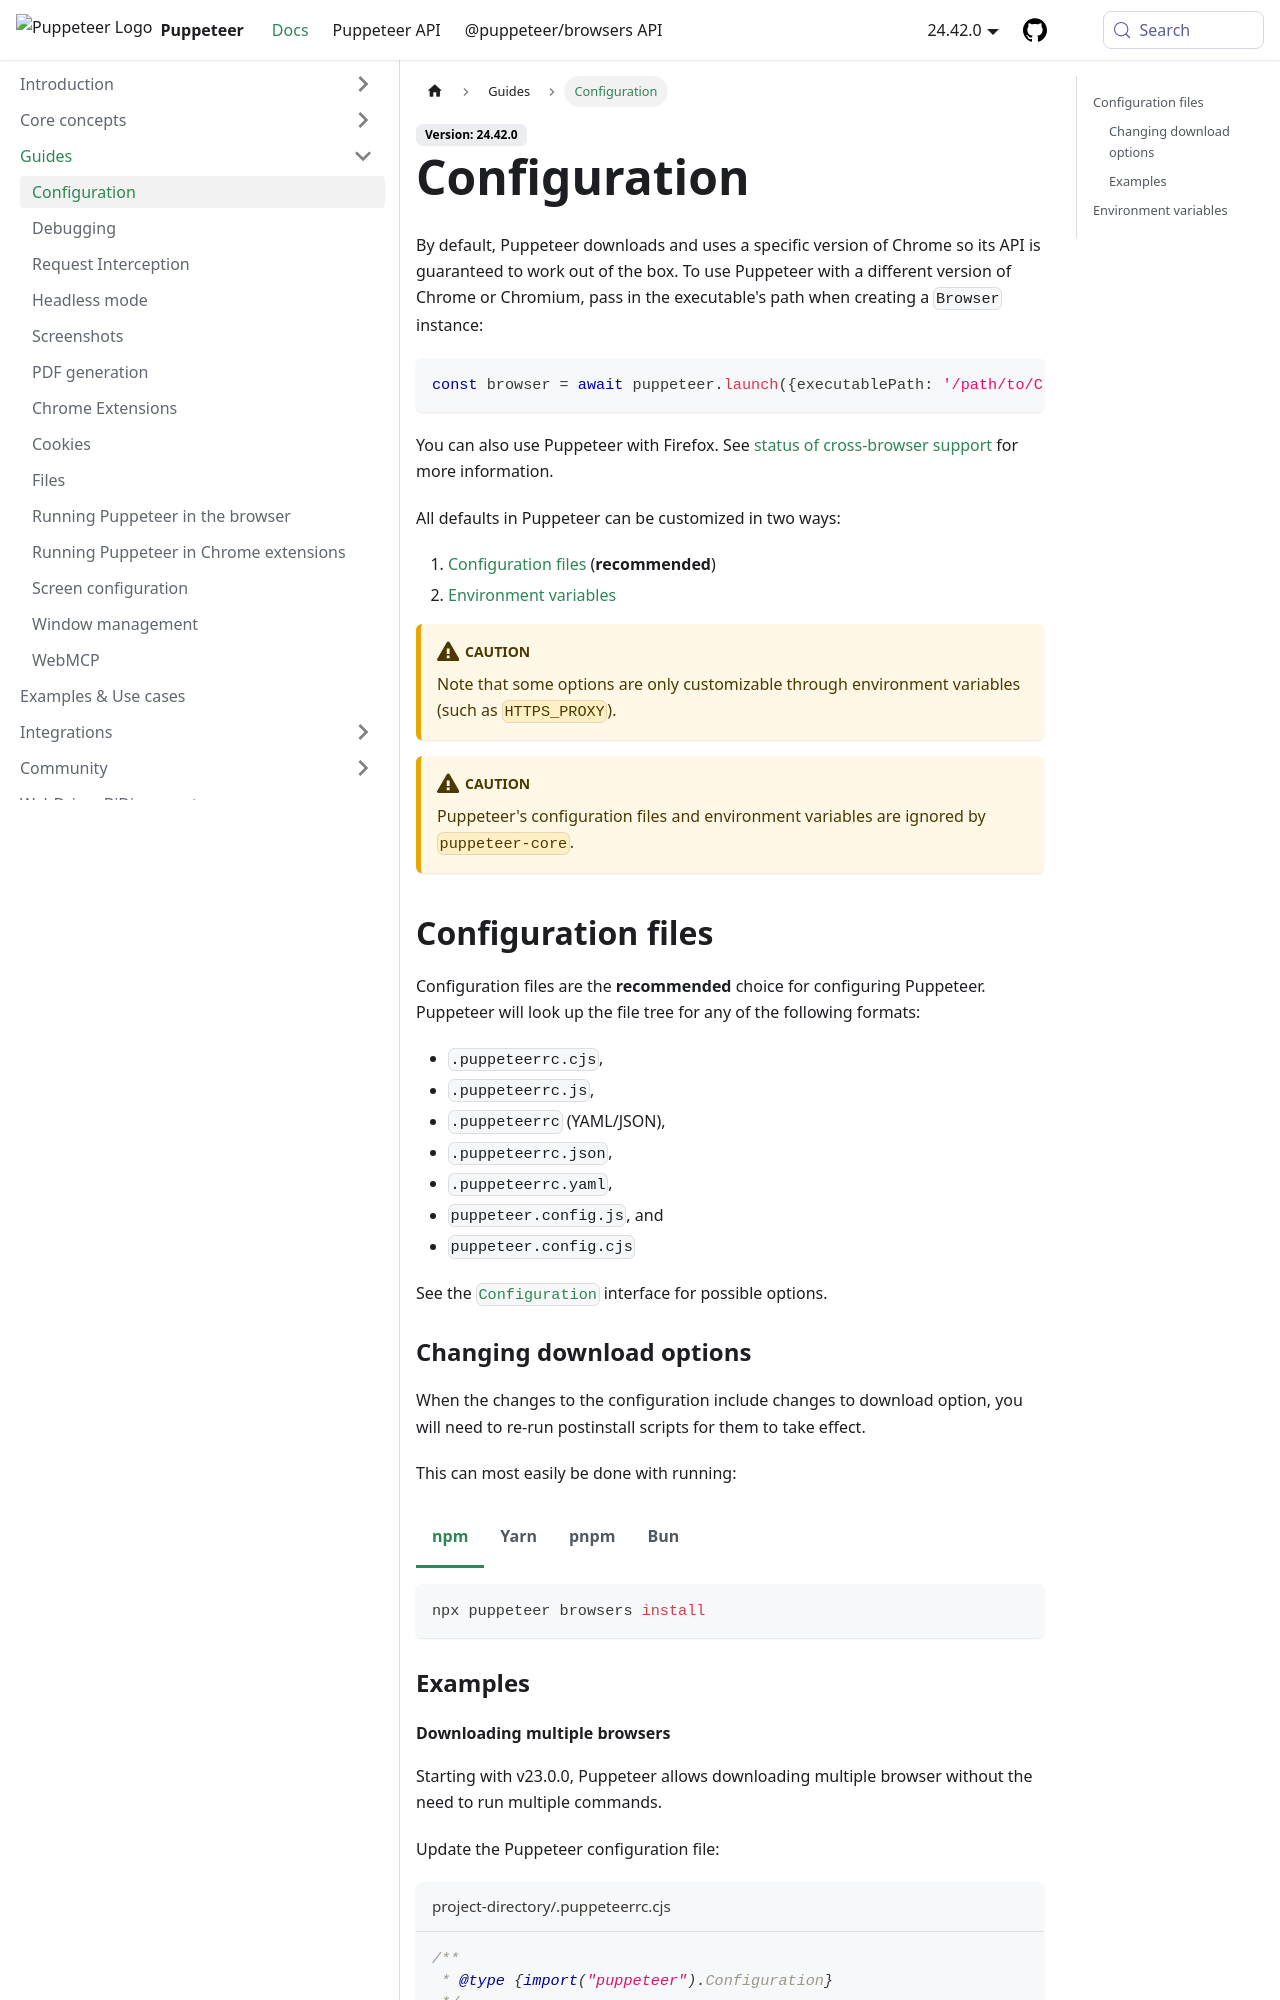

repository: fernandoesteban2408-ux/fernandoesteban2408-gmail.com · page: guides/configuration.html · generator: docusaurus

# Configuration

By default, Puppeteer downloads and uses a specific version of Chrome so its
API is guaranteed to work out of the box. To use Puppeteer with a different
version of Chrome or Chromium, pass in the executable's path when creating a
`Browser` instance:

```ts
const browser = await puppeteer.launch({executablePath: '/path/to/Chrome'});
```

You can also use Puppeteer with Firefox. See
[status of cross-browser support](https://pptr.dev/faq#q-what-is-the-status-of-cross-browser-support) for
more information.

All defaults in Puppeteer can be customized in two ways:

1. [Configuration files](#configuration-files) (**recommended**)
2. [Environment variables](#environment-variables)

:::caution

Note that some options are only customizable through environment variables (such
as `HTTPS_PROXY`).

:::

:::caution

Puppeteer's configuration files and environment variables are ignored by `puppeteer-core`.

:::

## Configuration files

Configuration files are the **recommended** choice for configuring Puppeteer.
Puppeteer will look up the file tree for any of the following formats:

- `.puppeteerrc.cjs`,
- `.puppeteerrc.js`,
- `.puppeteerrc` (YAML/JSON),
- `.puppeteerrc.json`,
- `.puppeteerrc.yaml`,
- `puppeteer.config.js`, and
- `puppeteer.config.cjs`

See the [`Configuration`](../api/puppeteer.configuration) interface for possible
options.

### Changing download options

When the changes to the configuration include changes to download option,
you will need to re-run postinstall scripts for them to take effect.

This can most easily be done with running:

```bash npm2yarn
npx puppeteer browsers install
```

### Examples
